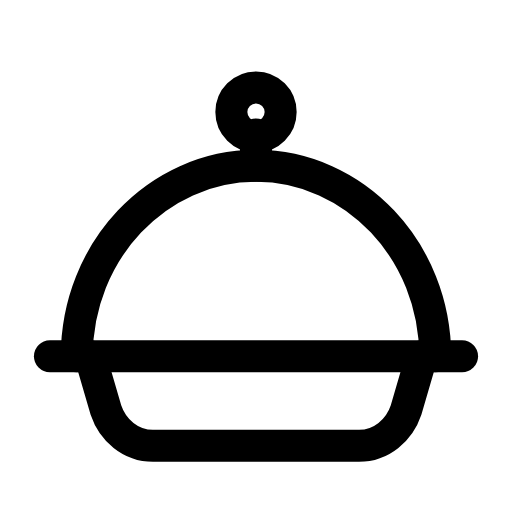
t = 0.00 s
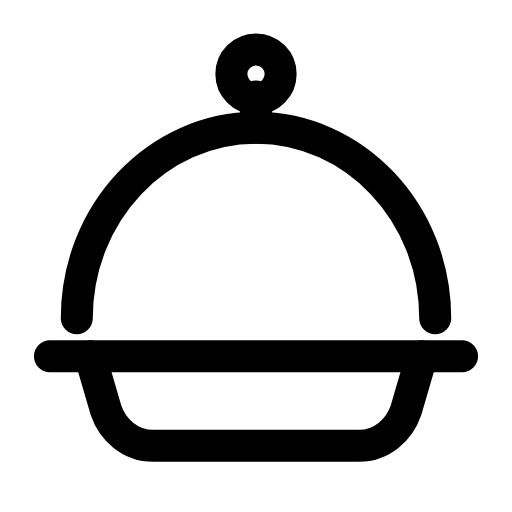
t = 0.30 s
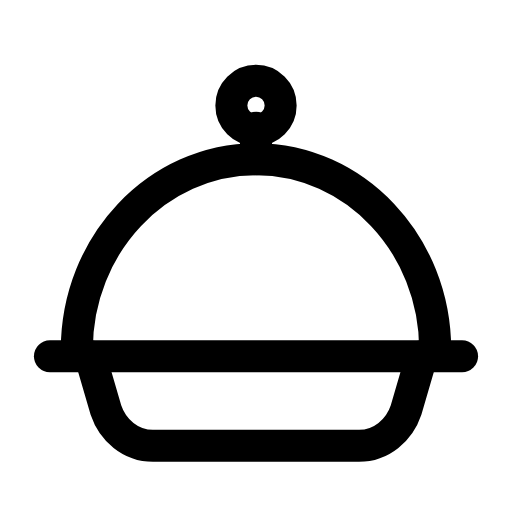
t = 0.56 s
t = 0.85 s: frame unchanged from t = 0.00 s, image omitted
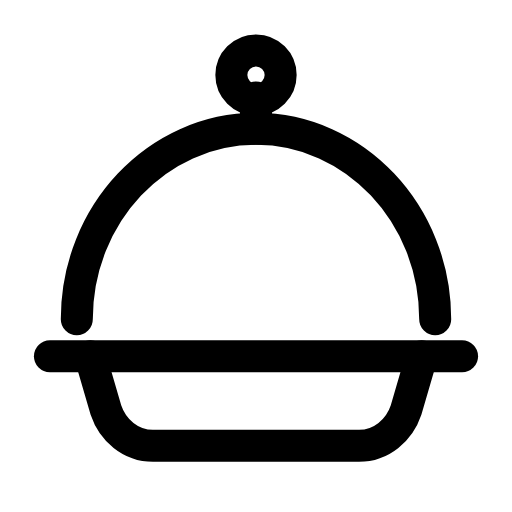
t = 1.15 s
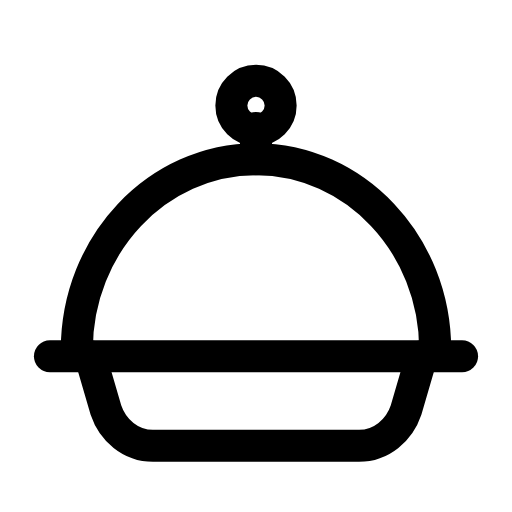
t = 1.46 s

The animated SVG that drew these frames (rendered in a browser with its animation timeline set to each time). Animation: 1 SMIL element (animateTransform=1); one cycle of 1.75 s, repeats indefinitely.

<svg xmlns="http://www.w3.org/2000/svg" width="24" height="24" viewBox="0 0 24 24" fill="none"><g transform="translate(-0.6 -0.625) scale(1.05)"><g><animateTransform attributeName="transform" type="translate" values="0 0;0 -1.7;0 -1.7;0 0;0 0;0 -1.7;0 -1.7;0 0;0 0" keyTimes="0;0.135;0.279;0.45;0.6;0.714;0.81;0.9;1" dur="1.75s" repeatCount="indefinite" calcMode="spline" keySplines="0.16 1 0.3 1;0.16 1 0.3 1;0.16 1 0.3 1;0.16 1 0.3 1;0.16 1 0.3 1;0.16 1 0.3 1;0.16 1 0.3 1;0.16 1 0.3 1"/><path stroke="currentColor" stroke-width="1.429" stroke-linecap="round" stroke-linejoin="round" fill="none" d="M4 16.5C4 11.8 7.6 8 12 8S20 11.8 20 16.5"></path><line stroke="currentColor" stroke-width="1.429" stroke-linecap="round" stroke-linejoin="round" fill="none" x1="12" y1="8" x2="12" y2="6.6"></line><circle stroke="currentColor" stroke-width="1.429" stroke-linecap="round" stroke-linejoin="round" fill="none" cx="12" cy="5.6" r="1.1"></circle></g><line stroke="currentColor" stroke-width="1.429" stroke-linecap="round" stroke-linejoin="round" fill="none" x1="2.8" y1="16.5" x2="21.2" y2="16.5"></line><path stroke="currentColor" stroke-width="1.429" stroke-linecap="round" stroke-linejoin="round" fill="none" d="M4.6 16.5L5.3 18.9C5.6 19.8 6.4 20.5 7.4 20.5L16.6 20.5C17.6 20.5 18.4 19.8 18.7 18.9L19.4 16.5"></path></g></svg>
